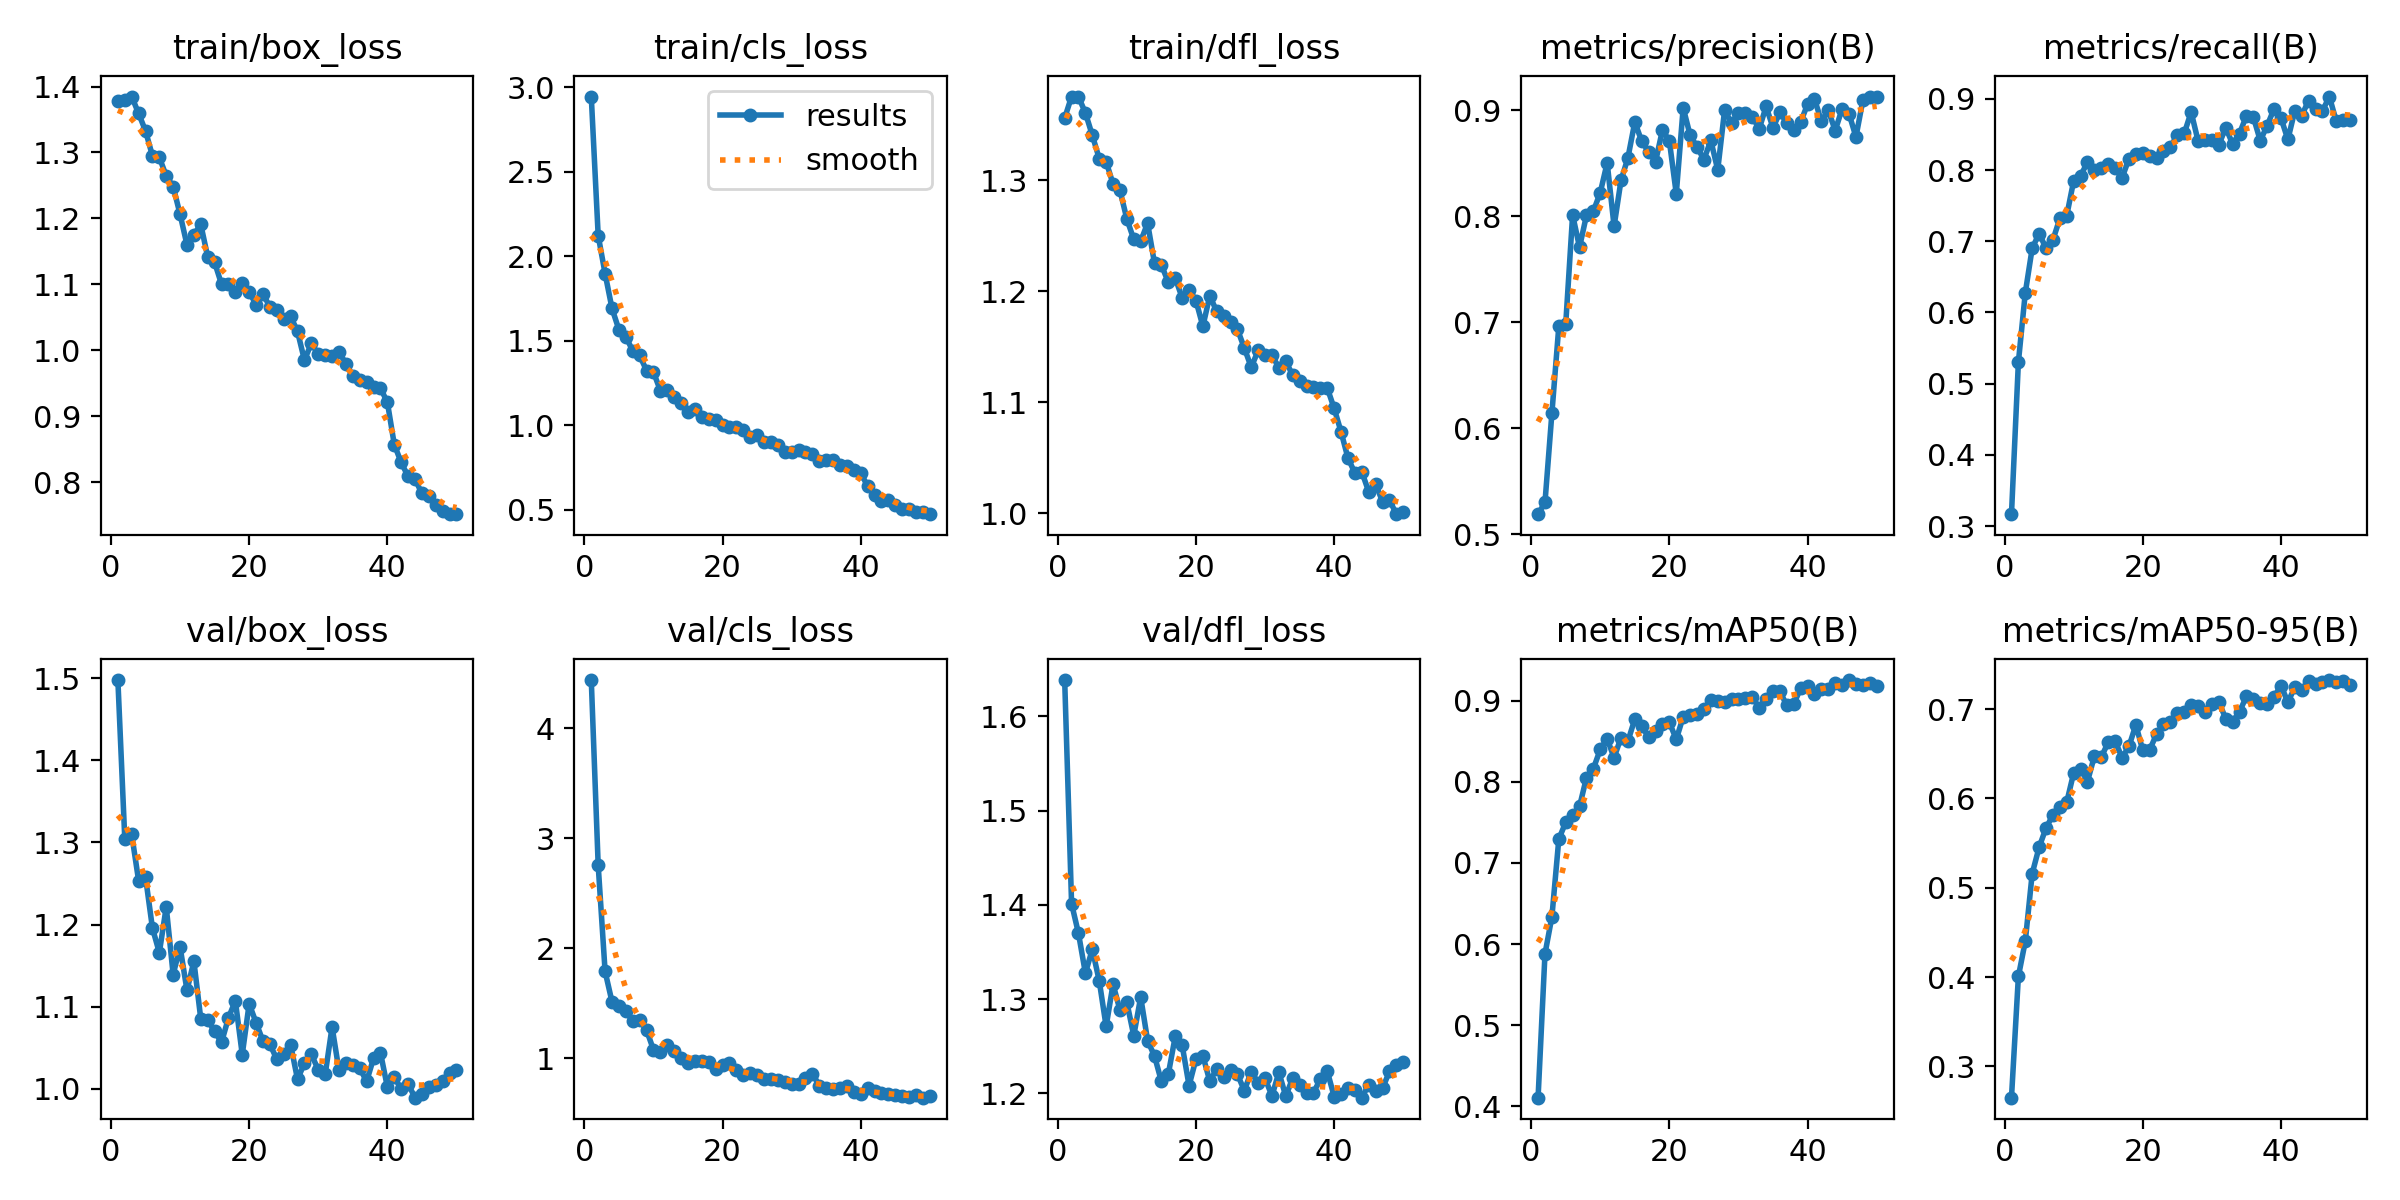

Data behind this chart, as committed beside it:
epoch, time, train/box_loss, train/cls_loss, train/dfl_loss, metrics/precision(B), metrics/recall(B), metrics/mAP50(B), metrics/mAP50-95(B), val/box_loss, val/cls_loss, val/dfl_loss, lr/pg0, lr/pg1, lr/pg2
1, 273.9, 1.379, 2.945, 1.356, 0.5189, 0.3168, 0.4108, 0.2649, 1.498, 4.44, 1.638, 0.0004746, 0.0004746, 0.0004746
2, 497.8, 1.379, 2.123, 1.375, 0.53, 0.5302, 0.588, 0.4007, 1.305, 2.756, 1.401, 0.0009338, 0.0009338, 0.0009338
3, 747.3, 1.385, 1.897, 1.375, 0.6142, 0.6276, 0.6336, 0.44, 1.31, 1.791, 1.37, 0.001376, 0.001376, 0.001376
4, 996.5, 1.359, 1.691, 1.361, 0.6961, 0.6903, 0.7294, 0.5159, 1.254, 1.515, 1.328, 0.001352, 0.001352, 0.001352
5, 1261, 1.333, 1.565, 1.34, 0.6982, 0.7107, 0.7502, 0.5453, 1.258, 1.473, 1.353, 0.001326, 0.001326, 0.001326
6, 1551, 1.295, 1.523, 1.32, 0.8013, 0.6903, 0.7593, 0.5668, 1.196, 1.43, 1.32, 0.0013, 0.0013, 0.0013
7, 1853, 1.293, 1.439, 1.317, 0.7708, 0.7019, 0.7696, 0.5815, 1.166, 1.34, 1.271, 0.001275, 0.001275, 0.001275
8, 2150, 1.264, 1.412, 1.297, 0.8009, 0.732, 0.805, 0.5907, 1.222, 1.352, 1.316, 0.001249, 0.001249, 0.001249
9, 2487, 1.248, 1.323, 1.291, 0.8048, 0.7361, 0.8161, 0.5959, 1.139, 1.257, 1.288, 0.001223, 0.001223, 0.001223
10, 2777, 1.206, 1.314, 1.265, 0.8224, 0.7848, 0.84, 0.6284, 1.173, 1.079, 1.297, 0.001197, 0.001197, 0.001197
11, 3105, 1.16, 1.204, 1.247, 0.8505, 0.7915, 0.853, 0.6334, 1.12, 1.059, 1.261, 0.001172, 0.001172, 0.001172
12, 3367, 1.175, 1.21, 1.245, 0.7907, 0.8113, 0.8297, 0.6189, 1.155, 1.122, 1.302, 0.001146, 0.001146, 0.001146
13, 3626, 1.191, 1.166, 1.261, 0.8338, 0.8004, 0.8546, 0.6473, 1.085, 1.065, 1.256, 0.00112, 0.00112, 0.00112
14, 3925, 1.141, 1.129, 1.225, 0.8551, 0.8028, 0.8502, 0.6463, 1.084, 1.004, 1.24, 0.001095, 0.001095, 0.001095
15, 4212, 1.133, 1.08, 1.224, 0.889, 0.8081, 0.8772, 0.6628, 1.07, 0.9595, 1.213, 0.001069, 0.001069, 0.001069
16, 4487, 1.1, 1.097, 1.208, 0.8709, 0.8027, 0.8683, 0.6644, 1.056, 0.9726, 1.221, 0.001043, 0.001043, 0.001043
17, 4719, 1.1, 1.046, 1.212, 0.8609, 0.789, 0.8553, 0.6456, 1.086, 0.977, 1.26, 0.001017, 0.001017, 0.001017
18, 4966, 1.088, 1.039, 1.194, 0.8516, 0.8157, 0.8627, 0.6582, 1.107, 0.9688, 1.251, 0.0009917, 0.0009917, 0.0009917
19, 5246, 1.102, 1.029, 1.202, 0.8815, 0.8225, 0.8714, 0.6824, 1.042, 0.9048, 1.208, 0.000966, 0.000966, 0.000966
20, 5518, 1.088, 1.003, 1.192, 0.8712, 0.8234, 0.8732, 0.6538, 1.103, 0.9374, 1.236, 0.0009403, 0.0009403, 0.0009403
21, 5789, 1.069, 0.9868, 1.168, 0.8212, 0.82, 0.8524, 0.6544, 1.08, 0.9552, 1.24, 0.0009146, 0.0009146, 0.0009146
22, 6034, 1.085, 0.9889, 1.196, 0.9026, 0.8172, 0.8801, 0.6719, 1.058, 0.8908, 1.213, 0.0008888, 0.0008888, 0.0008888
23, 6294, 1.066, 0.9691, 1.182, 0.8766, 0.8261, 0.8826, 0.6834, 1.054, 0.8508, 1.226, 0.0008631, 0.0008631, 0.0008631
24, 6500, 1.061, 0.9265, 1.178, 0.8655, 0.8326, 0.8831, 0.6856, 1.036, 0.867, 1.217, 0.0008374, 0.0008374, 0.0008374
25, 6718, 1.047, 0.9435, 1.172, 0.8536, 0.849, 0.8894, 0.6957, 1.042, 0.8479, 1.225, 0.0008117, 0.0008117, 0.0008117
26, 6942, 1.051, 0.897, 1.166, 0.8717, 0.8513, 0.9011, 0.6972, 1.054, 0.8132, 1.22, 0.0007859, 0.0007859, 0.0007859
27, 7161, 1.028, 0.899, 1.149, 0.8438, 0.8814, 0.9, 0.7044, 1.011, 0.8122, 1.203, 0.0007602, 0.0007602, 0.0007602
28, 7410, 0.9848, 0.8844, 1.131, 0.9005, 0.841, 0.8989, 0.7034, 1.031, 0.803, 1.223, 0.0007345, 0.0007345, 0.0007345
29, 7623, 1.011, 0.8385, 1.147, 0.8877, 0.8426, 0.9016, 0.697, 1.042, 0.7837, 1.211, 0.0007088, 0.0007088, 0.0007088
30, 7825, 0.9938, 0.8433, 1.143, 0.8978, 0.8422, 0.9016, 0.7058, 1.023, 0.7714, 1.216, 0.0006831, 0.0006831, 0.0006831
31, 8027, 0.993, 0.85, 1.143, 0.8978, 0.8349, 0.9028, 0.7084, 1.017, 0.7691, 1.197, 0.0006573, 0.0006573, 0.0006573
32, 8220, 0.9919, 0.8401, 1.131, 0.8942, 0.8596, 0.9042, 0.6893, 1.075, 0.8203, 1.222, 0.0006316, 0.0006316, 0.0006316
33, 8395, 0.997, 0.8281, 1.137, 0.8825, 0.8367, 0.8914, 0.6858, 1.022, 0.8617, 1.197, 0.0006059, 0.0006059, 0.0006059
34, 8573, 0.9797, 0.7889, 1.124, 0.9037, 0.8512, 0.9017, 0.697, 1.031, 0.7534, 1.216, 0.0005802, 0.0005802, 0.0005802
35, 8766, 0.9609, 0.7927, 1.12, 0.8836, 0.8762, 0.9119, 0.7141, 1.029, 0.7322, 1.209, 0.0005545, 0.0005545, 0.0005545
36, 8956, 0.9543, 0.7906, 1.115, 0.8983, 0.8745, 0.9114, 0.7112, 1.025, 0.7233, 1.2, 0.0005287, 0.0005287, 0.0005287
37, 9162, 0.9512, 0.7634, 1.114, 0.8879, 0.8414, 0.8941, 0.707, 1.009, 0.729, 1.201, 0.000503, 0.000503, 0.000503
38, 9327, 0.9446, 0.7561, 1.113, 0.8812, 0.862, 0.896, 0.7054, 1.037, 0.7469, 1.215, 0.0004773, 0.0004773, 0.0004773
39, 9522, 0.9422, 0.7315, 1.113, 0.889, 0.8861, 0.9152, 0.7136, 1.044, 0.6924, 1.224, 0.0004516, 0.0004516, 0.0004516
40, 9737, 0.9212, 0.7163, 1.094, 0.9057, 0.873, 0.9186, 0.7264, 1.002, 0.6811, 1.197, 0.0004258, 0.0004258, 0.0004258
41, 9968, 0.8569, 0.6378, 1.073, 0.9109, 0.8428, 0.9086, 0.7077, 1.014, 0.7349, 1.2, 0.0004001, 0.0004001, 0.0004001
42, 10162, 0.8296, 0.5851, 1.05, 0.8897, 0.8833, 0.9144, 0.7244, 0.9999, 0.7004, 1.206, 0.0003744, 0.0003744, 0.0003744
43, 10381, 0.8086, 0.5478, 1.036, 0.9, 0.8765, 0.914, 0.7209, 1.006, 0.6843, 1.204, 0.0003487, 0.0003487, 0.0003487
44, 10589, 0.8043, 0.5546, 1.037, 0.881, 0.8974, 0.9221, 0.7313, 0.9891, 0.6728, 1.196, 0.000323, 0.000323, 0.000323
45, 10805, 0.7826, 0.5297, 1.019, 0.9015, 0.8861, 0.92, 0.7277, 0.9939, 0.664, 1.209, 0.0002972, 0.0002972, 0.0002972
46, 11011, 0.7795, 0.502, 1.026, 0.8968, 0.8828, 0.9254, 0.7303, 1.002, 0.6624, 1.203, 0.0002715, 0.0002715, 0.0002715
47, 11186, 0.7653, 0.5001, 1.01, 0.875, 0.9032, 0.9212, 0.7325, 1.005, 0.6506, 1.205, 0.0002458, 0.0002458, 0.0002458
48, 11371, 0.7565, 0.4881, 1.012, 0.9094, 0.8685, 0.9195, 0.7304, 1.009, 0.6659, 1.223, 0.0002201, 0.0002201, 0.0002201
49, 11555, 0.7514, 0.4827, 0.9992, 0.9131, 0.8707, 0.9221, 0.7311, 1.02, 0.6432, 1.23, 0.0001943, 0.0001943, 0.0001943
50, 11752, 0.7512, 0.4724, 1.001, 0.9126, 0.8697, 0.9184, 0.7272, 1.023, 0.6558, 1.233, 0.0001686, 0.0001686, 0.0001686
